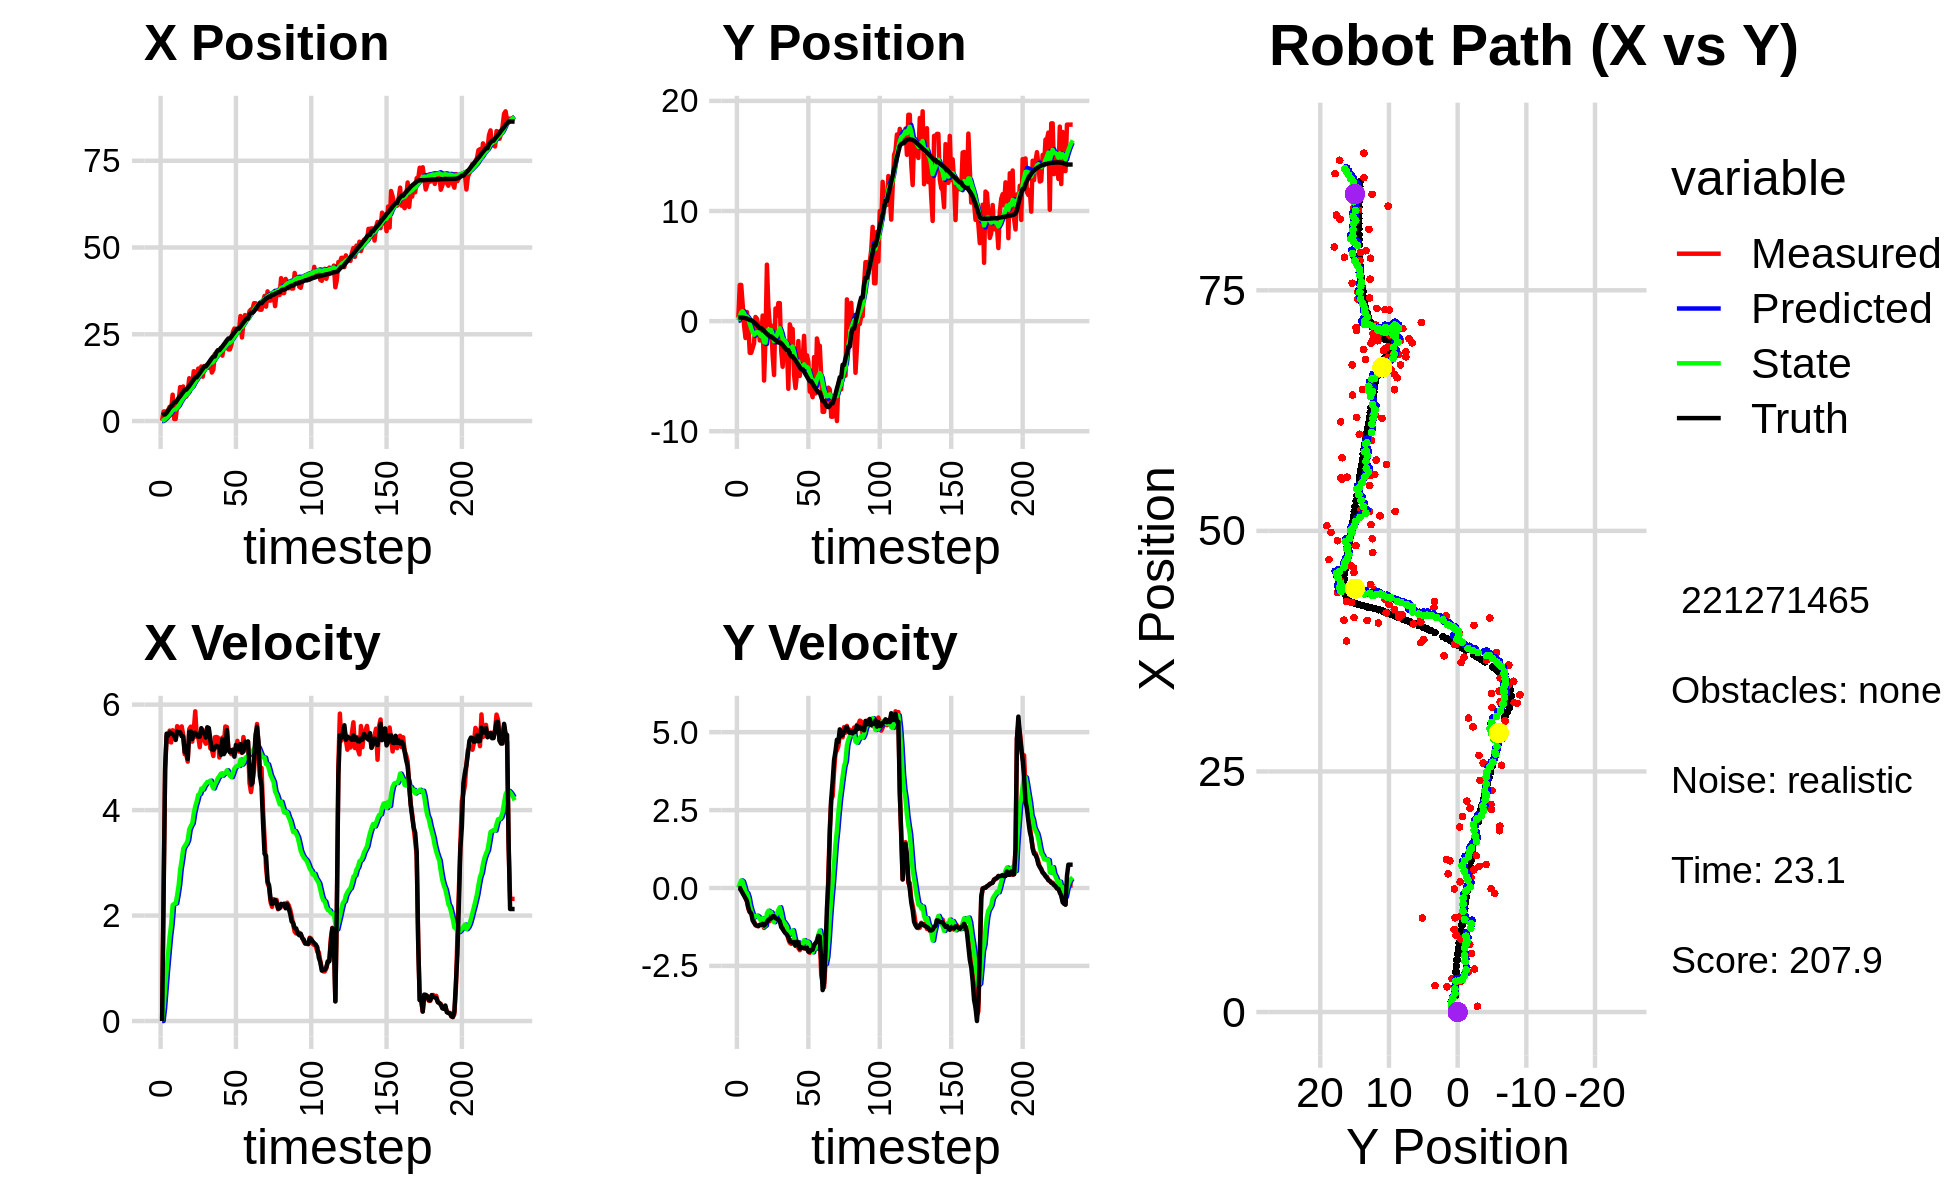

Data behind this chart, as committed beside it:
8.706843786760203041e-02, 3.162684672489639581e-01, 0.000000000000000000e+00, -0.000000000000000000e+00, 0.000000000000000000e+00, 0.000000000000000000e+00, 0.000000000000000000e+00, 0.000000000000000000e+00, 4.727974754244167362e-03, 2.580472327014479011e-02, 0.000000000000000000e+00, 0.000000000000000000e+00, 1.717704295710764884e+00, 3.255474873431832283e-01, 0.000000000000000000e+00, 0.000000000000000000e+00, 0.000000000000000000e+00, 5.406619748100638390e-04
8.706843786760203041e-02, 3.162684672489639581e-01, 0.000000000000000000e+00, -0.000000000000000000e+00, 4.727974754244167362e-03, 2.580472327014479011e-02, 0.000000000000000000e+00, 0.000000000000000000e+00, 9.564927137135286611e-03, 5.471218172623922016e-02, 1.117254424699660673e-03, 8.124650717744114764e-03, 1.717704295710764884e+00, 3.255474873431832283e-01, 0.000000000000000000e+00, 0.000000000000000000e+00, 0.000000000000000000e+00, 5.406619748100638390e-04
2.743933140856336994e+00, 3.287809456843813649e+00, 2.532978311163323948e+00, -1.048029225175699936e-02, 9.676652579605253546e-03, 5.552464679801363129e-02, 1.117254424699660673e-03, 8.124650717744114764e-03, 2.502619759115288778e-01, 4.295233560136598738e-01, 2.446038944789765968e-01, 1.383676629836886052e-01, 1.908744335246464363e+00, 3.252821811155037213e-01, 2.399999999999999911e+00, -4.000000000000000083e-03, 2.400000095367431641e+00, 4.137513693422079086e-03
2.743933140856336994e+00, 3.287809456843813649e+00, 4.753959495067114460e+00, -1.966968475084821324e-02, 2.747223653594265125e-01, 4.433601223120287593e-01, 2.446038944789765968e-01, 1.383676629836886052e-01, 5.953574152347500537e-01, 7.974361171716586316e-01, 6.117662046971512613e-01, 2.437752940457191542e-01, 1.908744335246464363e+00, 3.252821811155037213e-01, 4.799000000000000377e+00, -8.400000000000000522e-02, 4.800000190734863281e+00, 4.137513693422079086e-03
2.628202527098695729e+00, 1.546614842681252489e+00, 5.414160551642333452e+00, -1.411393734461604821e-01, 6.565340357044652242e-01, 8.218136465762305720e-01, 6.117662046971512613e-01, 2.437752940457191542e-01, 9.860701609601292272e-01, 8.987050820782487293e-01, 9.676463624859763524e-01, 2.072924287992919945e-01, 2.384440898826344135e+00, 3.187871747687486823e-01, 5.450000000000000178e+00, -1.650000000000000078e-01, 5.453000068664550781e+00, 2.606265805661678314e-02
3.157725721689725429e+00, -3.871072538948426289e-01, 5.298872912723791906e+00, -2.331540320862188209e-01, 1.082834797208726885e+00, 9.194343249581778954e-01, 9.676463624859763524e-01, 2.072924287992919945e-01, 1.427634200866582548e+00, 7.154047801907894577e-01, 1.285526481064922066e+00, 5.759643711700959678e-02, 3.008727550243170068e+00, 2.968989593703862395e-01, 5.413000000000000256e+00, -2.479999999999999982e-01, 5.418000221252441406e+00, 4.397232085466384888e-02
4.119100838291363864e+00, -1.531797231577917362e+00, 5.507344655350458140e+00, -3.088827846624244700e-01, 1.556186848973074799e+00, 7.211644239024904701e-01, 1.285526481064922066e+00, 5.759643711700959678e-02, 1.955794059159316145e+00, 3.853290071661909511e-01, 1.603153479872313047e+00, -1.267965311385412519e-01, 3.633895397101850833e+00, 2.669321884907563391e-01, 5.474000000000000199e+00, -3.300000000000000155e-01, 5.484000205993652344e+00, 5.602691322565078735e-02
3.464828133144177702e+00, 8.260774678511125790e-01, 5.282961595051830272e+00, -4.369428325919400558e-01, 2.116109407146547383e+00, 3.726493540523368453e-01, 1.603153479872313047e+00, -1.267965311385412519e-01, 2.394210529980595581e+00, 4.208880116088058454e-01, 1.833586634194270815e+00, -1.615317595063882616e-01, 4.157092570895758676e+00, 2.327044668793665227e-01, 5.458999999999999631e+00, -4.149999999999999800e-01, 5.474999904632568359e+00, 8.252011239528656006e-02
7.591503619875068054e+00, -4.480372080174135907e-01, 5.513843815469218868e+00, -6.666642910016812307e-01, 2.577569193400022662e+00, 4.047348356581670359e-01, 1.833586634194270815e+00, -1.615317595063882616e-01, 3.201479199221959782e+00, 2.572956667008398646e-01, 2.199881930951030462e+00, -2.996645735760056772e-01, 4.782638072718575550e+00, 1.704345341082624532e-01, 5.437999999999999723e+00, -6.280000000000000027e-01, 5.473999977111816406e+00, 1.203233078122138977e-01
6.024546619289820049e-01, -2.878680974697756412e+00, 5.413813827708249704e+00, -7.819958718635608985e-01, 3.421467392317062650e+00, 2.273292093432393024e-01, 2.199881930951030462e+00, -2.996645735760056772e-01, 3.290105820500920597e+00, -2.409543220915938422e-01, 2.222310901432888119e+00, -5.486669041288330106e-01, 5.405166148656977754e+00, 8.804270578410280934e-02, 5.413000000000000256e+00, -7.690000000000000169e-01, 5.467000007629394531e+00, 1.434523612260818481e-01
6.024546619289820049e-01, -2.878680974697756412e+00, 5.348491772182542903e+00, -7.725604573132293096e-01, 3.512336910644209276e+00, -2.958210125044771210e-01, 2.222310901432888119e+00, -5.486669041288330106e-01, 3.364057980818186078e+00, -6.766547465736716394e-01, 2.230805290980288458e+00, -7.224178247890074012e-01, 5.405166148656977754e+00, 8.804270578410280934e-02, 5.330000000000000071e+00, -8.129999999999999449e-01, 5.392000198364257812e+00, 1.434523612260818481e-01
4.460121035267917478e+00, -2.446700708444255135e+00, 5.591531482966154876e+00, -9.579682007148211387e-01, 3.587138509916214968e+00, -7.488965290525724239e-01, 2.230805290980288458e+00, -7.224178247890074012e-01, 3.810514858799984417e+00, -1.003905344082687279e+00, 2.390831211624159902e+00, -8.530857126232733734e-01, 6.018756389393084660e+00, -7.206575289543337010e-03, 5.488999999999999879e+00, -1.040999999999999925e+00, 5.585999965667724609e+00, 1.696774959564208984e-01
6.068501710535705307e+00, -2.020592258929520657e+00, 5.488412771051192074e+00, -1.066117793837538352e+00, 4.049597979962400451e+00, -1.089213915345014660e+00, 2.390831211624159902e+00, -8.530857126232733734e-01, 4.371867616396407641e+00, -1.233418572823402837e+00, 2.578777636555692254e+00, -9.404224761970882973e-01, 6.645637034749809047e+00, -1.201719506853703434e-01, 5.472999999999999865e+00, -1.118000000000000105e+00, 5.585999965667724609e+00, 1.918595284223556519e-01
9.783775090821608345e+00, 3.769593075084295974e-01, 5.556365500240083577e+00, -1.197772349490371591e+00, 4.629745380051977222e+00, -1.327460820443111755e+00, 2.578777636555692254e+00, -9.404224761970882973e-01, 5.251291131130821910e+00, -1.096418247879425323e+00, 2.875128668807201748e+00, -9.017236003739771411e-01, 7.170642375619499909e+00, -2.272717517201146842e-01, 5.474000000000000199e+00, -1.179999999999999938e+00, 5.599999904632568359e+00, 2.123186141252517700e-01
7.969060301851165207e+00, 2.258830504338192047e-01, 5.587490079631730389e+00, -1.219390847614805651e+00, 5.538803998011542440e+00, -1.186590607916823137e+00, 2.875128668807201748e+00, -9.017236003739771411e-01, 5.882656650417312783e+00, -1.000398343561505810e+00, 3.053736552784141800e+00, -8.892085371201833288e-01, 7.800172328833108182e+00, -3.631894155745417629e-01, 5.402000000000000135e+00, -1.205000000000000071e+00, 5.534999847412109375e+00, 2.148670107126235962e-01
9.966490864353472645e+00, -4.265727108266943457e-01, 5.423984799041432936e+00, -1.226828617716158920e+00, 6.188030305695726874e+00, -1.089319197273524109e+00, 3.053736552784141800e+00, -8.892085371201833288e-01, 6.648637941199942780e+00, -1.011527835285357391e+00, 3.266191145438073207e+00, -9.186293140083204856e-01, 8.423545360169590879e+00, -5.015393654741185925e-01, 5.399000000000000021e+00, -1.221000000000000085e+00, 5.534999847412109375e+00, 2.224428653717041016e-01
7.019076585404554258e+00, -1.755780295830838833e+00, 5.060020555440704726e+00, -1.176528266587451244e+00, 6.975257055743750101e+00, -1.103390766686189517e+00, 3.266191145438073207e+00, -9.186293140083204856e-01, 7.047632606856157444e+00, -1.209955118136810226e+00, 3.321621496252336936e+00, -1.000119999457383946e+00, 9.041541575750054349e+00, -6.426964559399763743e-01, 5.104000000000000092e+00, -1.185999999999999943e+00, 5.239999771118164062e+00, 2.284552603960037231e-01
7.019076585404554258e+00, -1.755780295830838833e+00, 5.061691375443300167e+00, -1.169319119541218921e+00, 7.379794756481390827e+00, -1.309967118082548510e+00, 3.321621496252336936e+00, -1.000119999457383946e+00, 7.409575220666265061e+00, -1.382431696780129116e+00, 3.359295238959349561e+00, -1.054489358871587568e+00, 9.041541575750054349e+00, -6.426964559399763743e-01, 5.104000000000000092e+00, -1.185999999999999943e+00, 5.239999771118164062e+00, 2.270307689905166626e-01
8.579603254850027838e+00, 5.016530598243904571e-01, 4.919437503145692503e+00, -1.136456552393533270e+00, 7.745504744562199839e+00, -1.487880632667287983e+00, 3.359295238959349561e+00, -1.054489358871587568e+00, 7.884189019527529041e+00, -1.207007441866490893e+00, 3.432430664972700551e+00, -9.685032231063601671e-01, 9.529029368733256788e+00, -7.559813416920971862e-01, 4.969000000000000306e+00, -1.149000000000000021e+00, 5.099999904632568359e+00, 2.270307689905166626e-01
1.233602833685095312e+01, -5.394727961798064797e+00, 5.535383101888610824e+00, -1.282442878273831965e+00, 8.227432086024798252e+00, -1.303857764177126954e+00, 3.432430664972700551e+00, -9.685032231063601671e-01, 8.703708193444507302e+00, -1.905898382589267248e+00, 3.631994816552275296e+00, -1.235595777035091380e+00, 1.010557126971946218e+01, -8.890679048091818526e-01, 5.482999999999999652e+00, -1.207000000000000073e+00, 5.614999771118164062e+00, 2.276643067598342896e-01
9.472968220389747174e+00, -1.532614724249502958e+00, 5.582699139900693552e+00, -1.194216302217590231e+00, 9.066907675099734831e+00, -2.029457960292776253e+00, 3.631994816552275296e+00, -1.235595777035091380e+00, 9.176101281233863816e+00, -1.956173735648984557e+00, 3.697887474873137403e+00, -1.202548766154465376e+00, 1.072945928538460691e+01, -1.029379264384999493e+00, 5.493000000000000327e+00, -1.161999999999999922e+00, 5.614999771118164062e+00, 2.107377052307128906e-01
9.769295453540275176e+00, 5.127387030853591376e+00, 5.299271806039381083e+00, -1.078972772222073440e+00, 9.545890028721178311e+00, -2.076428612264431095e+00, 3.697887474873137403e+00, -1.202548766154465376e+00, 9.624072710799250530e+00, -1.038063152848988535e+00, 3.747160760773184496e+00, -8.125493836323874897e-01, 1.134923887184801927e+01, -1.158738152329595872e+00, 5.347999999999999865e+00, -1.086000000000000076e+00, 5.458000183105468750e+00, 2.008621245622634888e-01
1.436596107491692642e+01, 1.370536907990795417e+00, 5.514032572887763273e+00, -1.049386889097319253e+00, 9.998788786876568579e+00, -1.119318091212227362e+00, 3.747160760773184496e+00, -8.125493836323874897e-01, 1.048388728679604043e+01, -7.746262781503732153e-01, 3.937880090424143553e+00, -7.300697300362206654e-01, 1.196278333639205371e+01, -1.281317846577703090e+00, 5.461000000000000298e+00, -1.020999999999999908e+00, 5.556000232696533203e+00, 1.880631148815155029e-01
1.353280949550055468e+01, -3.806961935524676988e-01, 5.873931214597182482e+00, -1.061080320591271775e+00, 1.087767529583845416e+01, -8.476332511539952375e-01, 3.937880090424143553e+00, -7.300697300362206654e-01, 1.120153251920773485e+01, -7.975478332404962734e-01, 4.073992146764635613e+00, -7.682359566515812865e-01, 1.258792066552658362e+01, -1.396643177184717199e+00, 5.466000000000000192e+00, -9.929999999999999938e-01, 5.556000232696533203e+00, 1.787149906158447266e-01
1.353280949550055468e+01, -3.806961935524676988e-01, 5.382878748646787948e+00, -9.723754840921757792e-01, 1.160893173388419797e+01, -8.743714289056544464e-01, 4.073992146764635613e+00, -7.682359566515812865e-01, 1.183964107247409814e+01, -8.140111848552074036e-01, 4.169104736118684151e+00, -7.812975686286718346e-01, 1.258792066552658362e+01, -1.396643177184717199e+00, 5.429000000000000270e+00, -9.769999999999999796e-01, 5.515999794006347656e+00, 1.787149906158447266e-01
1.512835872156506234e+01, -3.122102991986967169e+00, 5.393162219806513669e+00, -9.430934347021560082e-01, 1.225655154608596575e+01, -8.921409417180745649e-01, 4.169104736118684151e+00, -7.812975686286718346e-01, 1.257528748922229234e+01, -1.219845598722543834e+00, 4.291835507283296103e+00, -9.251423165489166545e-01, 1.321309232700224534e+01, -1.508178011576656763e+00, 5.392999999999999794e+00, -9.040000000000000258e-01, 5.467999935150146484e+00, 1.731179356575012207e-01
1.280886614258981027e+01, -4.890740648691501491e+00, 5.193273605875814880e+00, -8.721600111152241208e-01, 1.300447103995062115e+01, -1.312359830377435532e+00, 4.291835507283296103e+00, -9.251423165489166545e-01, 1.301578971941481910e+01, -1.822343584930159466e+00, 4.307090204878305961e+00, -1.097464183511722258e+00, 1.383890294982919933e+01, -1.614722744373319419e+00, 5.392999999999999794e+00, -9.040000000000000258e-01, 5.467999935150146484e+00, 1.663876473903656006e-01
1.571493208376786299e+01, 1.145816310178950914e+00, 5.509706689007125568e+00, -9.558223090288753276e-01, 1.344649873990264943e+01, -1.932090003281331736e+00, 4.307090204878305961e+00, -1.097464183511722258e+00, 1.370502455047103041e+01, -1.483923930858687346e+00, 4.407859120383993634e+00, -9.142076931189173639e-01, 1.446802282265187856e+01, -1.721295134371110924e+00, 5.554000000000000270e+00, -9.669999999999999707e-01, 5.637000083923339844e+00, 1.717701703310012817e-01
1.278592801035106774e+01, 4.699339704523854966e-01, 5.522552567999574613e+00, -9.923380566207419262e-01, 1.414581046250942897e+01, -1.575344700170579149e+00, 4.407859120383993634e+00, -9.142076931189173639e-01, 1.405168056916633645e+01, -1.286285865427504227e+00, 4.390758413317918496e+00, -8.246688067772631747e-01, 1.509605359985988393e+01, -1.831670538984000896e+00, 5.469999999999999751e+00, -9.869999999999999885e-01, 5.558000087738037109e+00, 1.777909994125366211e-01
1.585608079984415042e+01, 1.640433295477411235e+00, 5.320378853707838473e+00, -9.861477664842843716e-01, 1.449075641049812901e+01, -1.368752746105230456e+00, 4.390758413317918496e+00, -8.246688067772631747e-01, 1.465247933408353553e+01, -9.458282516649922922e-01, 4.455239345678861262e+00, -7.016388499467418605e-01, 1.572338247256565147e+01, -1.945872799332730274e+00, 5.466999999999999638e+00, -1.002999999999999892e+00, 5.558000087738037109e+00, 1.832729876041412354e-01
1.585608079984415042e+01, 1.640433295477411235e+00, 5.259417399821002981e+00, -9.748483828792537942e-01, 1.509800326865142139e+01, -1.015992136659666478e+00, 4.455239345678861262e+00, -7.016388499467418605e-01, 1.519699895577494608e+01, -6.492826673707983165e-01, 4.497388843097658295e+00, -6.174835538158249815e-01, 1.572338247256565147e+01, -1.945872799332730274e+00, 5.376000000000000334e+00, -1.068000000000000060e+00, 5.480999946594238281e+00, 1.832729876041412354e-01
1.624901240947040648e+01, -2.712641196117543618e+00, 5.279462187438102028e+00, -1.076021902533971009e+00, 1.564673784008471102e+01, -7.110310227523808368e-01, 4.497388843097658295e+00, -6.174835538158249815e-01, 1.572985360252400611e+01, -1.021091821319608961e+00, 4.533908139342260668e+00, -8.052320125174804444e-01, 1.623860502204665934e+01, -2.044450060949519088e+00, 5.570999999999999730e+00, -1.252999999999999892e+00, 5.710999965667724609e+00, 2.010589987039566040e-01
1.533432340628584889e+01, -4.146151677329679153e+00, 5.512220858465195938e+00, -1.262714766063063099e+00, 1.618324441645823342e+01, -1.101615022571357017e+00, 4.533908139342260668e+00, -8.052320125174804444e-01, 1.613334433461508866e+01, -1.561042358242666683e+00, 4.529599600992256114e+00, -1.045896282740728100e+00, 1.686389112439665539e+01, -2.178566233353030679e+00, 5.556000000000000050e+00, -1.318000000000000060e+00, 5.710999965667724609e+00, 2.251901626586914062e-01
1.707319119542768959e+01, -1.771164374240460360e+00, 5.172235591549519285e+00, -1.307747832166659352e+00, 1.658630429471431356e+01, -1.665631986516739493e+00, 4.529599600992256114e+00, -1.045896282740728100e+00, 1.665355657677213586e+01, -1.694051517903186088e+00, 4.559021457561979851e+00, -1.100274296853313016e+00, 1.749529027934604031e+01, -2.329474703234923894e+00, 5.336999999999999744e+00, -1.391999999999999904e+00, 5.514999866485595703e+00, 2.476497739553451538e-01
1.397481441436399052e+01, -1.940326229364078614e+00, 5.156880291380321779e+00, -1.424459420250960839e+00, 1.710945872252833411e+01, -1.804078947588517501e+00, 4.559021457561979851e+00, -1.100274296853313016e+00, 1.682839131742978722e+01, -1.840065035381140524e+00, 4.475816889478619665e+00, -1.167881793570970217e+00, 1.811381673772308787e+01, -2.491992013162789732e+00, 5.152000000000000135e+00, -1.453999999999999959e+00, 5.353000164031982422e+00, 2.695047557353973389e-01
1.478357005115110923e+01, -2.375218557043109247e+00, 5.026135444153355003e+00, -1.460383734970694736e+00, 1.727597300637765088e+01, -1.956853214738237590e+00, 4.475816889478619665e+00, -1.167881793570970217e+00, 1.705497010545605008e+01, -2.031649133193404122e+00, 4.411520847355072661e+00, -1.243927513643030336e+00, 1.861643934244646559e+01, -2.633650080318309161e+00, 5.141000000000000014e+00, -1.491999999999999993e+00, 5.353000164031982422e+00, 2.827720344066619873e-01
1.931356440472757541e+01, -6.144766584521280883e+00, 5.381443593017297466e+00, -1.640713271609818058e+00, 1.749612219019155646e+01, -2.156041884557707178e+00, 4.411520847355072661e+00, -1.243927513643030336e+00, 1.770066883647514899e+01, -2.747660204227754921e+00, 4.488461998551211529e+00, -1.521317680792475535e+00, 1.861643934244646559e+01, -2.633650080318309161e+00, 5.179000000000000270e+00, -1.580999999999999961e+00, 5.414999961853027344e+00, 2.959310114383697510e-01
1.923596006627404265e+01, -2.937538789405604311e-01, 5.387055011720844888e+00, -1.759126267604453231e+00, 1.814951503633027130e+01, -2.899791972307002474e+00, 4.488461998551211529e+00, -1.521317680792475535e+00, 1.828174803263508608e+01, -2.538503420332735683e+00, 4.541298005698826579e+00, -1.433103458292616095e+00, 1.980456495228017033e+01, -2.995819823426124628e+00, 5.221000000000000085e+00, -1.703999999999999959e+00, 5.492000102996826172e+00, 3.156304061412811279e-01
2.030812295484968999e+01, -7.214450998806473114e-01, 5.377046973711011368e+00, -1.792649533685538366e+00, 1.873587783320497024e+01, -2.681813766161997403e+00, 4.541298005698826579e+00, -1.433103458292616095e+00, 1.891241347743732604e+01, -2.419213579860191921e+00, 4.607386235581540035e+00, -1.400553644697014821e+00, 2.040331792770703245e+01, -3.193604962678455728e+00, 5.205000000000000071e+00, -1.735000000000000098e+00, 5.486000061035156250e+00, 3.218008577823638916e-01
2.030812295484968999e+01, -7.214450998806473114e-01, 4.997579927429862678e+00, -1.666139308483721049e+00, 1.937315210099547969e+01, -2.559268944329893269e+00, 4.607386235581540035e+00, -1.400553644697014821e+00, 1.947469814546275657e+01, -2.309453349749816642e+00, 4.644262746248134732e+00, -1.356660717518684889e+00, 2.040331792770703245e+01, -3.193604962678455728e+00, 5.197000000000000064e+00, -1.756999999999999895e+00, 5.486000061035156250e+00, 3.218008577823638916e-01
2.105194171878988740e+01, -4.902513519374963380e+00, 5.242002624442457126e+00, -1.795574632082617805e+00, 1.993912442008756969e+01, -2.445119421501685153e+00, 4.644262746248134732e+00, -1.356660717518684889e+00, 2.006408998646341502e+01, -2.819483657840999413e+00, 4.690948144218052285e+00, -1.563948423098933116e+00, 2.099457693080852394e+01, -3.393055455457931746e+00, 5.044999999999999929e+00, -1.731000000000000094e+00, 5.334000110626220703e+00, 3.300099670886993408e-01
1.883885788915643289e+01, -6.078689590718200364e+00, 5.375156453651610988e+00, -1.860386894910645017e+00, 2.053318480088521980e+01, -2.975878500150892947e+00, 4.690948144218052285e+00, -1.563948423098933116e+00, 2.039291177528198773e+01, -3.435475098672376326e+00, 4.654506532710020572e+00, -1.777442225106851570e+00, 2.148859167061072029e+01, -3.563548580440320634e+00, 5.344000000000000306e+00, -1.844000000000000083e+00, 5.652999877929687500e+00, 3.332037329673767090e-01
2.158546179479455418e+01, -4.848539249755259739e+00, 5.263938708643367548e+00, -1.787017191101756053e+00, 2.085836242855299005e+01, -3.613219321183061439e+00, 4.654506532710020572e+00, -1.777442225106851570e+00, 2.094675267454826439e+01, -3.790690026106893651e+00, 4.689616453056288492e+00, -1.842145531687547022e+00, 2.208608961103687562e+01, -3.768492953069347173e+00, 5.062000000000000277e+00, -1.719999999999999973e+00, 5.346000194549560547e+00, 3.272749185562133789e-01
2.118511211812385753e+01, -1.810152308689848999e+00, 5.585718995187895608e+00, -1.921560062275780023e+00, 2.141571431985389395e+01, -3.974904579275648331e+00, 4.689616453056288492e+00, -1.842145531687547022e+00, 2.142165959481875959e+01, -3.668793967680355372e+00, 4.701962782643128946e+00, -1.746762521963075354e+00, 2.267118787764426102e+01, -3.967808501016310441e+00, 5.116999999999999993e+00, -1.745999999999999996e+00, 5.407000064849853516e+00, 3.313312828540802002e-01
2.302944996915675446e+01, -4.974816636611397946e+00, 5.574370703166639629e+00, -1.996154380014509622e+00, 2.189185587308307390e+01, -3.843470219876663041e+00, 4.701962782643128946e+00, -1.746762521963075354e+00, 2.202746985540580127e+01, -4.018225351927850575e+00, 4.754975064932730255e+00, -1.851050667391822557e+00, 2.329820966698249407e+01, -4.186825052459777652e+00, 5.519000000000000128e+00, -1.945999999999999952e+00, 5.852000236511230469e+00, 3.438681364059448242e-01
2.063067007014926091e+01, -3.486967281232232985e+00, 5.159056779004204785e+00, -1.917850674225703322e+00, 2.250296736189907421e+01, -4.203330418667032831e+00, 4.754975064932730255e+00, -1.851050667391822557e+00, 2.233707017385929205e+01, -4.104089909346188669e+00, 4.707326707099765528e+00, -1.827069393358327076e+00, 2.379149198534660670e+01, -4.366514460151565302e+00, 5.145999999999999908e+00, -1.901000000000000023e+00, 5.485000133514404297e+00, 3.559134304523468018e-01
2.063067007014926091e+01, -3.486967281232232985e+00, 5.133748953339332566e+00, -1.908442630741458368e+00, 2.280780284456927021e+01, -4.286796848682021377e+00, 4.707326707099765528e+00, -1.827069393358327076e+00, 2.261357351964978690e+01, -4.176338297774308650e+00, 4.651040977041095204e+00, -1.801564675267718574e+00, 2.379149198534660670e+01, -4.366514460151565302e+00, 5.097000000000000419e+00, -1.917999999999999927e+00, 5.446000099182128906e+00, 3.559134304523468018e-01
2.191469526281174751e+01, -1.334261432870043063e+00, 5.059460604551118124e+00, -1.935392830210606041e+00, 2.307867761735389678e+01, -4.356494765301080818e+00, 4.651040977041095204e+00, -1.801564675267718574e+00, 2.298044562491168818e+01, -3.930296543085932903e+00, 4.624834724294633048e+00, -1.672695628284612601e+00, 2.437582731200345165e+01, -4.586953894557638911e+00, 5.134000000000000341e+00, -1.929999999999999938e+00, 5.485000133514404297e+00, 3.653554618358612061e-01
2.570402950035632017e+01, -4.392367200041378261e+00, 5.150027927761340329e+00, -1.933445770085510995e+00, 2.344292909734114971e+01, -4.097566105914394186e+00, 4.624834724294633048e+00, -1.672695628284612601e+00, 2.367459728212306302e+01, -4.153046236115191192e+00, 4.703889798455926474e+00, -1.736506453544628181e+00, 2.495919466009090826e+01, -4.808530585620537146e+00, 5.131999999999999673e+00, -1.935999999999999943e+00, 5.485000133514404297e+00, 3.591426312923431396e-01
2.666190910344828779e+01, -3.099405423335682919e+00, 5.133202503021236041e+00, -1.966530816816031146e+00, 2.414498626196865416e+01, -4.326696881469653810e+00, 4.703889798455926474e+00, -1.736506453544628181e+00, 2.439800448976292202e+01, -4.162546085389073447e+00, 4.788506032163686754e+00, -1.717051221456703969e+00, 2.554169416429009232e+01, -5.028855577729759219e+00, 5.012999999999999901e+00, -1.913000000000000034e+00, 5.366000175476074219e+00, 3.658532202243804932e-01
2.587288898238720947e+01, -3.707860962489052614e+00, 5.148288491231441277e+00, -2.018917514792093026e+00, 2.487685509297929087e+01, -4.334251207534744132e+00, 4.788506032163686754e+00, -1.717051221456703969e+00, 2.498284112152456515e+01, -4.259840549150437639e+00, 4.826019762532595792e+00, -1.741642899706018710e+00, 2.613482141448773177e+01, -5.258072153604809174e+00, 5.235000000000000320e+00, -2.041999999999999815e+00, 5.618999958038330078e+00, 3.737235963344573975e-01
2.563975673900331387e+01, -6.402747468688062327e+00, 5.312704184987564027e+00, -2.078989748003032378e+00, 2.546544309777782544e+01, -4.434004839121039154e+00, 4.826019762532595792e+00, -1.741642899706018710e+00, 2.549708897265233531e+01, -4.733201175141186212e+00, 4.841611936607310263e+00, -1.905037428705174785e+00, 2.663449621186028082e+01, -5.454563871942167630e+00, 5.216000000000000192e+00, -2.040999999999999925e+00, 5.600999832153320312e+00, 3.730049431324005127e-01
2.563975673900331387e+01, -6.402747468688062327e+00, 5.109595829857331850e+00, -1.947062851144402140e+00, 2.598125016631306750e+01, -4.923704918011703846e+00, 4.841611936607310263e+00, -1.905037428705174785e+00, 2.595701738314467732e+01, -5.137741996139783218e+00, 4.837100013240847929e+00, -1.988225711760830849e+00, 2.663449621186028082e+01, -5.454563871942167630e+00, 5.147000000000000242e+00, -1.985999999999999988e+00, 5.517000198364257812e+00, 3.640729784965515137e-01
3.025086545884921563e+01, -6.907656328328558359e+00, 5.161925485828586346e+00, -1.967003592554792846e+00, 2.644072738446876158e+01, -5.336564567315866370e+00, 4.837100013240847929e+00, -1.988225711760830849e+00, 2.681348621044680058e+01, -5.560577089134015161e+00, 4.957984698629872788e+00, -2.064265506035057207e+00, 2.722719907705038977e+01, -5.683825270262953033e+00, 5.251000000000000334e+00, -1.981000000000000094e+00, 5.611999988555908203e+00, 3.640729784965515137e-01
2.407772970163223647e+01, -3.264987961984805231e+00, 5.087666562369300038e+00, -1.888909327364880486e+00, 2.730928468030978706e+01, -5.767003639737520615e+00, 4.957984698629872788e+00, -2.064265506035057207e+00, 2.700566938365951586e+01, -5.399633025119848106e+00, 4.864117475532208523e+00, -1.904028188694016022e+00, 2.782518339099539517e+01, -5.909760730012399321e+00, 5.089999999999999858e+00, -1.826000000000000068e+00, 5.407000064849853516e+00, 3.554984927177429199e-01
2.842494426800515583e+01, -6.568294064492541828e+00, 5.385122151761057019e+00, -1.862166181881971694e+00, 2.749208113121273556e+01, -5.590035843989249464e+00, 4.864117475532208523e+00, -1.904028188694016022e+00, 2.759695163470969703e+01, -5.728064725501052834e+00, 4.903078420622740019e+00, -1.946014012791386749e+00, 2.840364026990945234e+01, -6.118480460055396364e+00, 5.110000000000000320e+00, -1.766999999999999904e+00, 5.407000064849853516e+00, 3.329267799854278564e-01
3.053899133170949298e+01, -1.573284403643558926e+00, 5.152812036081375169e+00, -1.687190379363435300e+00, 2.808725947677197254e+01, -5.922666126780191220e+00, 4.903078420622740019e+00, -1.946014012791386749e+00, 2.832831334248686161e+01, -5.286383786911957650e+00, 4.981646043600263418e+00, -1.676075152853677475e+00, 2.889964056002440529e+01, -6.286232725737541216e+00, 5.298000000000000043e+00, -1.711999999999999966e+00, 5.567999839782714844e+00, 3.164290785789489746e-01
2.963286072009479355e+01, -2.240708604999554154e+00, 5.286014568548041304e+00, -1.583153615529727665e+00, 2.882647794684688947e+01, -5.453991302197325197e+00, 4.981646043600263418e+00, -1.676075152853677475e+00, 2.891260815111892057e+01, -4.988904409904312054e+00, 5.012200943849789425e+00, -1.495041996546975449e+00, 2.950326967228353325e+01, -6.477556006393273336e+00, 5.237000000000000099e+00, -1.534999999999999920e+00, 5.456999778747558594e+00, 2.909966707229614258e-01
2.963286072009479355e+01, -2.240708604999554154e+00, 5.303257483539899120e+00, -1.588317843296721987e+00, 2.941382824550390040e+01, -5.138408609559009577e+00, 5.012200943849789425e+00, -1.495041996546975449e+00, 2.944364485721389713e+01, -4.727992563536353110e+00, 5.024923508215855428e+00, -1.364926028662563962e+00, 2.950326967228353325e+01, -6.477556006393273336e+00, 5.298000000000000043e+00, -1.560999999999999943e+00, 5.522999763488769531e+00, 2.909966707229614258e-01
3.164207220015815736e+01, -5.014355317254617361e+00, 4.520457049142999395e+00, -2.787864359896853106e+00, 2.994613720803548418e+01, -4.864485166402609195e+00, 5.024923508215855428e+00, -1.364926028662563962e+00, 3.009197960976427666e+01, -4.958230602178267610e+00, 5.064852945736575407e+00, -1.638850673283191117e+00, 3.067992353378371462e+01, -6.890714423417842127e+00, 4.839000000000000412e+00, -2.303999999999999826e+00, 5.360000133514404297e+00, 5.526242852210998535e-01
3.215617048686637958e+01, -8.237807468647659448e+00, 4.341946522380466966e+00, -3.048036019383791206e+00, 3.059846490433793420e+01, -5.122115669506587032e+00, 5.064852945736575407e+00, -1.638850673283191117e+00, 3.072441998892021076e+01, -5.640076049466315133e+00, 5.096012811523079833e+00, -2.061242636065333755e+00, 3.120163059237127001e+01, -7.253701941294742106e+00, 4.482000000000000206e+00, -3.275999999999999801e+00, 5.552000045776367188e+00, 6.120653748512268066e-01
... 175 more rows
